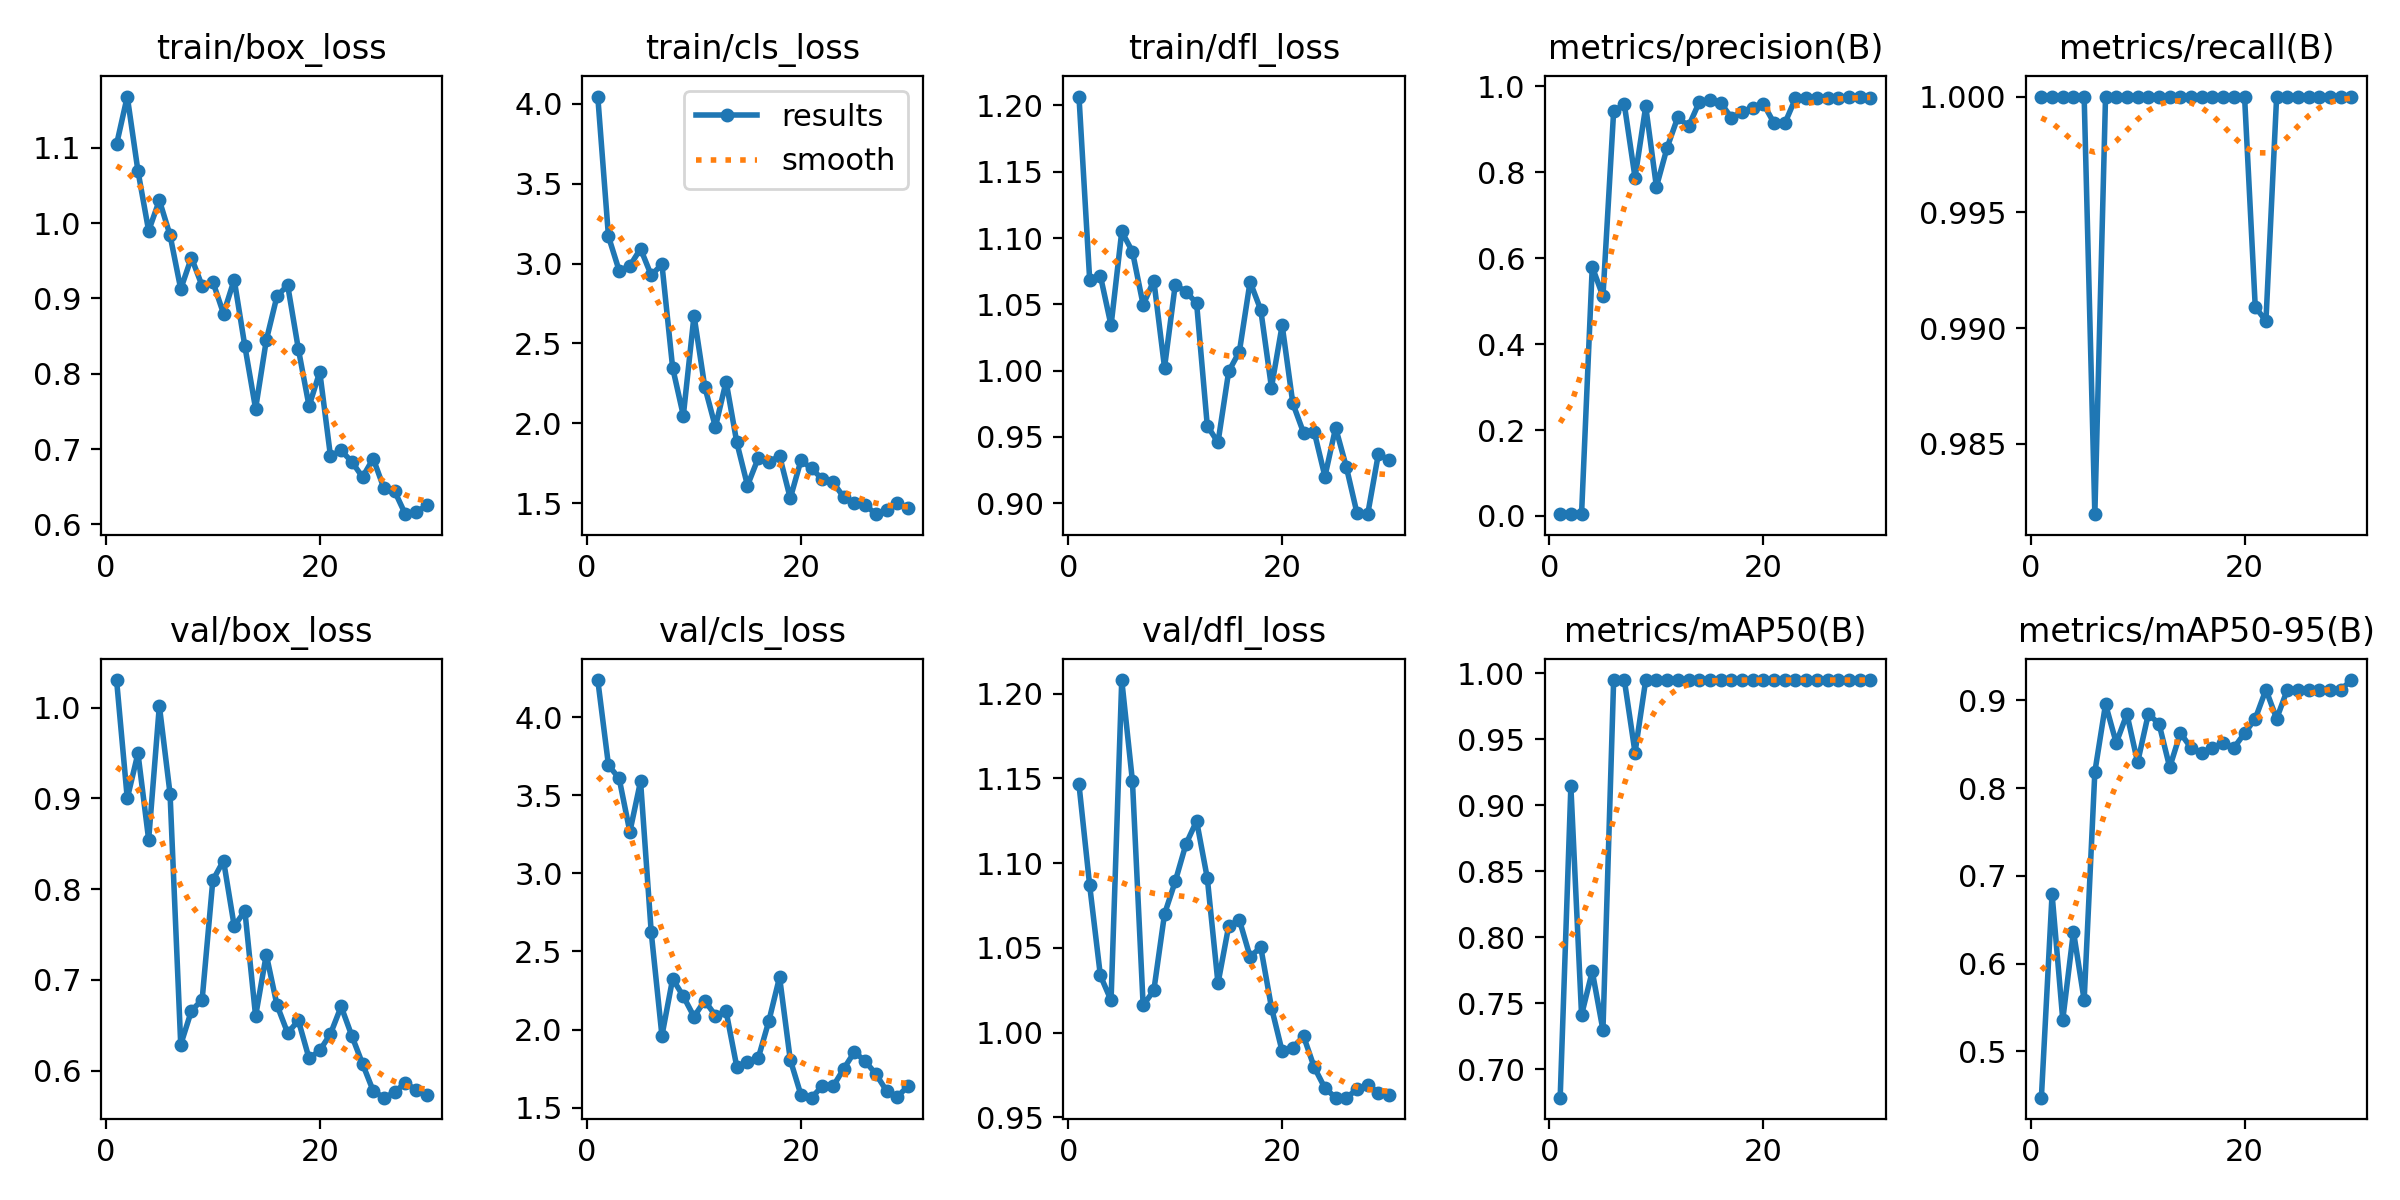

The table this chart was drawn from, first rows:
epoch, time, train/box_loss, train/cls_loss, train/dfl_loss, metrics/precision(B), metrics/recall(B), metrics/mAP50(B), metrics/mAP50-95(B), val/box_loss, val/cls_loss, val/dfl_loss, lr/pg0, lr/pg1, lr/pg2
1, 14.5, 1.105, 4.045, 1.207, 0.00414, 1, 0.6784, 0.4472, 1.031, 4.237, 1.146, 0.0003875, 0.0003875, 0.0003875
2, 25.75, 1.168, 3.17, 1.069, 0.00409, 1, 0.9143, 0.6792, 0.9001, 3.692, 1.087, 0.0007615, 0.0007615, 0.0007615
3, 36.54, 1.069, 2.955, 1.072, 0.00461, 1, 0.7412, 0.536, 0.9498, 3.607, 1.034, 0.001109, 0.001109, 0.001109
4, 47.51, 0.9897, 2.985, 1.034, 0.5798, 1, 0.7742, 0.6365, 0.8546, 3.265, 1.019, 0.001126, 0.001126, 0.001126
5, 58.15, 1.03, 3.093, 1.105, 0.5111, 1, 0.7297, 0.5584, 1.002, 3.589, 1.208, 0.001085, 0.001085, 0.001085
6, 68.87, 0.984, 2.927, 1.09, 0.9422, 0.982, 0.995, 0.8185, 0.9054, 2.621, 1.148, 0.001044, 0.001044, 0.001044
7, 80.25, 0.9125, 2.996, 1.05, 0.9578, 1, 0.995, 0.8958, 0.6287, 1.96, 1.016, 0.001002, 0.001002, 0.001002
8, 92.19, 0.9542, 2.349, 1.068, 0.7875, 1, 0.94, 0.8517, 0.6661, 2.324, 1.025, 0.0009612, 0.0009612, 0.0009612
9, 103.2, 0.9166, 2.049, 1.002, 0.9532, 1, 0.995, 0.8845, 0.6781, 2.213, 1.07, 0.00092, 0.00092, 0.00092
10, 114.2, 0.9222, 2.675, 1.065, 0.7662, 1, 0.995, 0.8295, 0.8098, 2.082, 1.089, 0.0008787, 0.0008787, 0.0008787
11, 125.4, 0.8798, 2.23, 1.06, 0.8572, 1, 0.995, 0.8845, 0.8316, 2.185, 1.111, 0.0008375, 0.0008375, 0.0008375
12, 136.5, 0.9249, 1.978, 1.051, 0.9283, 1, 0.995, 0.8736, 0.7594, 2.09, 1.125, 0.0007962, 0.0007962, 0.0007962
13, 147.5, 0.8364, 2.262, 0.9584, 0.9067, 1, 0.995, 0.8238, 0.776, 2.116, 1.091, 0.000755, 0.000755, 0.000755
14, 158, 0.7536, 1.881, 0.9458, 0.9629, 1, 0.995, 0.8628, 0.6601, 1.761, 1.029, 0.0007137, 0.0007137, 0.0007137
15, 168.7, 0.8444, 1.611, 0.9994, 0.9683, 1, 0.995, 0.846, 0.7279, 1.791, 1.063, 0.0006725, 0.0006725, 0.0006725
16, 179.2, 0.903, 1.782, 1.014, 0.9623, 1, 0.995, 0.8404, 0.6724, 1.816, 1.067, 0.0006312, 0.0006312, 0.0006312
17, 190.2, 0.9175, 1.757, 1.067, 0.9272, 1, 0.995, 0.846, 0.6414, 2.055, 1.045, 0.00059, 0.00059, 0.00059
18, 200.8, 0.8328, 1.798, 1.046, 0.9404, 1, 0.995, 0.8516, 0.6554, 2.336, 1.05, 0.0005487, 0.0005487, 0.0005487
19, 211.7, 0.757, 1.532, 0.9873, 0.9491, 1, 0.995, 0.846, 0.6135, 1.807, 1.015, 0.0005075, 0.0005075, 0.0005075
20, 224.7, 0.8025, 1.769, 1.034, 0.9596, 1, 0.995, 0.8626, 0.6223, 1.581, 0.9889, 0.0004662, 0.0004662, 0.0004662
21, 236.2, 0.691, 1.718, 0.9752, 0.9143, 0.9909, 0.995, 0.8792, 0.6405, 1.564, 0.9911, 0.000425, 0.000425, 0.000425
22, 247.3, 0.6982, 1.65, 0.9532, 0.9135, 0.9903, 0.995, 0.9124, 0.6708, 1.639, 0.9979, 0.0003837, 0.0003837, 0.0003837
23, 258.4, 0.6832, 1.631, 0.9538, 0.9717, 1, 0.995, 0.8792, 0.6384, 1.636, 0.9795, 0.0003425, 0.0003425, 0.0003425
24, 269.3, 0.6629, 1.539, 0.9201, 0.973, 1, 0.995, 0.9123, 0.6076, 1.749, 0.9672, 0.0003012, 0.0003012, 0.0003012
25, 280, 0.6874, 1.502, 0.9569, 0.9731, 1, 0.995, 0.9123, 0.5777, 1.856, 0.9616, 0.00026, 0.00026, 0.00026
26, 290.7, 0.648, 1.492, 0.9274, 0.9728, 1, 0.995, 0.9123, 0.5702, 1.798, 0.9616, 0.0002188, 0.0002188, 0.0002188
27, 301.5, 0.6442, 1.432, 0.8924, 0.9729, 1, 0.995, 0.9123, 0.576, 1.716, 0.9665, 0.0001775, 0.0001775, 0.0001775
28, 312.3, 0.6136, 1.457, 0.8917, 0.9758, 1, 0.995, 0.9123, 0.5869, 1.608, 0.9692, 0.0001363, 0.0001363, 0.0001363
29, 323.2, 0.6164, 1.5, 0.9372, 0.9762, 1, 0.995, 0.9123, 0.5785, 1.569, 0.9645, 9.5e-05, 9.5e-05, 9.5e-05
30, 334.1, 0.6252, 1.469, 0.9324, 0.9739, 1, 0.995, 0.9233, 0.573, 1.637, 0.9633, 5.375e-05, 5.375e-05, 5.375e-05
